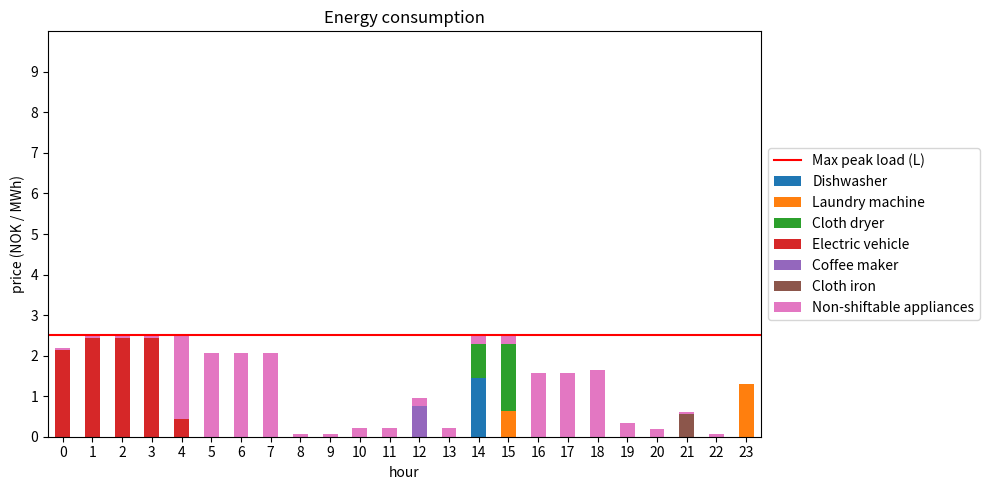

This chart was generated by the following Python code:
import random
import matplotlib.pyplot as plt
from scipy.optimize import linprog
import pandas as pd

# TODO find values for: hourly max usage , total usage


appliances_base = ["Dishwasher", "Laundry machine",
                   "Cloth dryer", "Electric vehicle"]

               #[total consumption, hourly max consumption, start hour, end hour] 
#         name :[ rhs_eq,               rhs_ineq,          start,       end     ]
non_shiftable = {"Lighting": [1.5, 0, 10, 20],
                 "Heating": [8.0, 0, 4, 8],
                 "Refrigerator": [1.32, 0, 0, 23],
                 "Electric stove": [3.9, 0, 16, 19],
                 "TV": [0.22, 0, 18, 21],
                 "Computer": [0.3, 0, 16, 21]}

appliances_random = {"Coffee maker": [0.76, 1.52, 8, 12],
                     "Ceiling fan": [0.97, 0.075, 7, 20],
                     "Hair dryer": [0.9, 1.5, 7, 8],
                     "Toaster": [0.6, 1.2, 7, 8],
                     "Microwave": [0.96, 1.2, 12, 18],
                     "Router": [0.14, 0.006, 0, 23],
                     "Cellphone charger": [0.03, 0.005, 18, 23],
                     "Cloth iron": [0.55, 1.1, 18, 21],
                     "Freezer": [0.84, 0.035, 0, 23]}

L = 2.5

rhs_eq = [1.44, 1.94, 2.5, 9.9]
numAppliances = 6
rhs_ineq_values = [1.8, 1.5, 2, 4]
rhs_ineq = []
lhs_ineq = []


#prices = [38.30, 37.84, 37.73, 37.73, 37.84, 39.11, 42.08, 49.90, 64.68, 56.15, 47.80, 43.42, 42.87,
#          41.52, 41.94, 42.28, 42.73, 43.95, 44.17, 41.92, 38.67, 37.61, 37.31, 36.82]  # RTP scheme with numbers from Nordpool

#prices in nok/mWh retrieved from nordpool 14.03.21 https://www.nordpoolgroup.com/Market-data1/Dayahead/Area-Prices/NO/Hourly/?view=table
prices = [389.86, 382.99,375.11, 371.48, 387.94, 417.42, 457.71, 530.92, 634.92, 504.76, 479.32, 453.37,	
          447.61, 435.90, 411.67, 408.94, 430.25, 450.24, 453.87, 455.99, 452.56, 440.24, 431.05, 412.98]	

lhs_eq = []
for i in range(numAppliances):
    lhs_eq.append([0] * numAppliances * 24)


def price(hour):
    random.seed(10 + hour)
    return random.uniform(1, 2) if 17 <= hour <= 20 else random.uniform(0.1, 1)


def add_operation_time_lhs(start, end, appliance):
    appliance_index = appliances_base.index(appliance)

    interval = appliance_index * 24

    for i in range(start + interval, end + interval + 1):
        lhs_eq[appliance_index][i] = 1


def add_random_appliances(number):
    for i in range(number):
        random.seed(10 + i)
        item = random.choice(list(appliances_random.keys()))
        item_rhs = appliances_random[item][0]
        appliances_base.append(item)
        rhs_eq.append(item_rhs)

        # Adding operation times
        add_operation_time_lhs(
            appliances_random[item][2], appliances_random[item][3], item)

        # Adding hourly max
        rhs_ineq_values.append(appliances_random[item][1])


combined_consumptions_non_shiftable = [0] * 24


def add_times_non_shiftable():
    for values in non_shiftable.values():
        start_hour = values[2]
        end_hour = values[3]
        hourly_usage = values[0] / (end_hour - start_hour)
        for i in range(start_hour, end_hour):
            combined_consumptions_non_shiftable[i] += hourly_usage


add_times_non_shiftable()


def add_max_power_use_hours_lhs():
    for i in range(numAppliances):
        for j in range(24):
            lst = [0] * 24 * numAppliances
            lst[j + 24 * i] = 1
            lhs_ineq.append(lst)



add_max_power_use_hours_lhs()


def add_max_power_use_hours_rhs(rhs_ineq):
    print(len(rhs_ineq_values), "lengde")
    for value in rhs_ineq_values:
        rhs_ineq += [value] * 24
        print(value)


""" def add_max_peak_load_per_hour():
    for hour in range(24):
        lst = [0]*24*numAppliances
        for j in range(numAppliances):
            lst[j*24 + hour] = 1

        lhs_ineq.append(lst) """


def add_max_peak_load():
    for hour in range(24):  
        lst = [0]*24*numAppliances
        for j in range(numAppliances):
            lst[j*24 + hour] = 1

        lhs_ineq.append(lst)
        rhs_ineq.append(L- combined_consumptions_non_shiftable[hour])


add_random_appliances(2)
numAppliances = len(appliances_base)

add_max_power_use_hours_rhs(rhs_ineq)

print(rhs_ineq_values)


objective = prices * numAppliances

add_max_peak_load()


add_operation_time_lhs(7, 23, "Cloth dryer")
add_operation_time_lhs(7, 23, "Laundry machine")
add_operation_time_lhs(0, 7, "Electric vehicle")
add_operation_time_lhs(17, 23, "Electric vehicle")
add_operation_time_lhs(12, 18, "Dishwasher")

print(len(rhs_ineq))

bnd = [(0, float("inf")) for i in range(24 * numAppliances)]
opt = linprog(c=objective, A_ub=lhs_ineq, b_ub=rhs_ineq,
              A_eq=lhs_eq, b_eq=rhs_eq, bounds=bnd)


hours = list(range(24))


y_values = [opt.x[i:i + 24] for i in range(0, len(opt.x), 24)]

y_values.append(combined_consumptions_non_shiftable)
appliances_base.append("Non-shiftable appliances")

print("len", len(y_values))


def calculate_total_price(df):
    sums = df.sum(axis=1)
    #print(sums)
    totalSum = 0
    for i in range(len(sums)):
        totalSum+= sums[i] * (prices[i] / 1000)  #price in kWH

    print("L:",L)
    print("Total price",totalSum)


    

def plot_bars(names, y_values):
    consumptions = {name: y for (name, y) in zip(names, y_values)}

    df = pd.DataFrame(consumptions)
    #df["sum"] = df.sum(axis=1)
    #print(df)
    calculate_total_price(df)

    ax = df.plot(kind="bar", stacked=True, rot=0, figsize=(10, 5))
    ax.set_ylim(0, 10)
    plt.yticks(range(0,10,1))
    plt.axhline(y=L, color = 'r', linestyle="-", label="Max peak load (L)")
    plt.xlabel("Hour")
    plt.ylabel("Energy consumption (kWh)")
    plt.title("Energy consumption")
    plt.legend(loc="center left", bbox_to_anchor=(1, 0.5))
    plt.tight_layout()
    plt.show()


plot_bars(appliances_base, y_values)

def plot_price_curve():

    plt.plot(hours, prices)
    plt.xticks(range(0,24,1))
    plt.xlabel("hour")
    plt.ylabel("price (NOK / MWh)")
    plt.show()


plot_price_curve()
